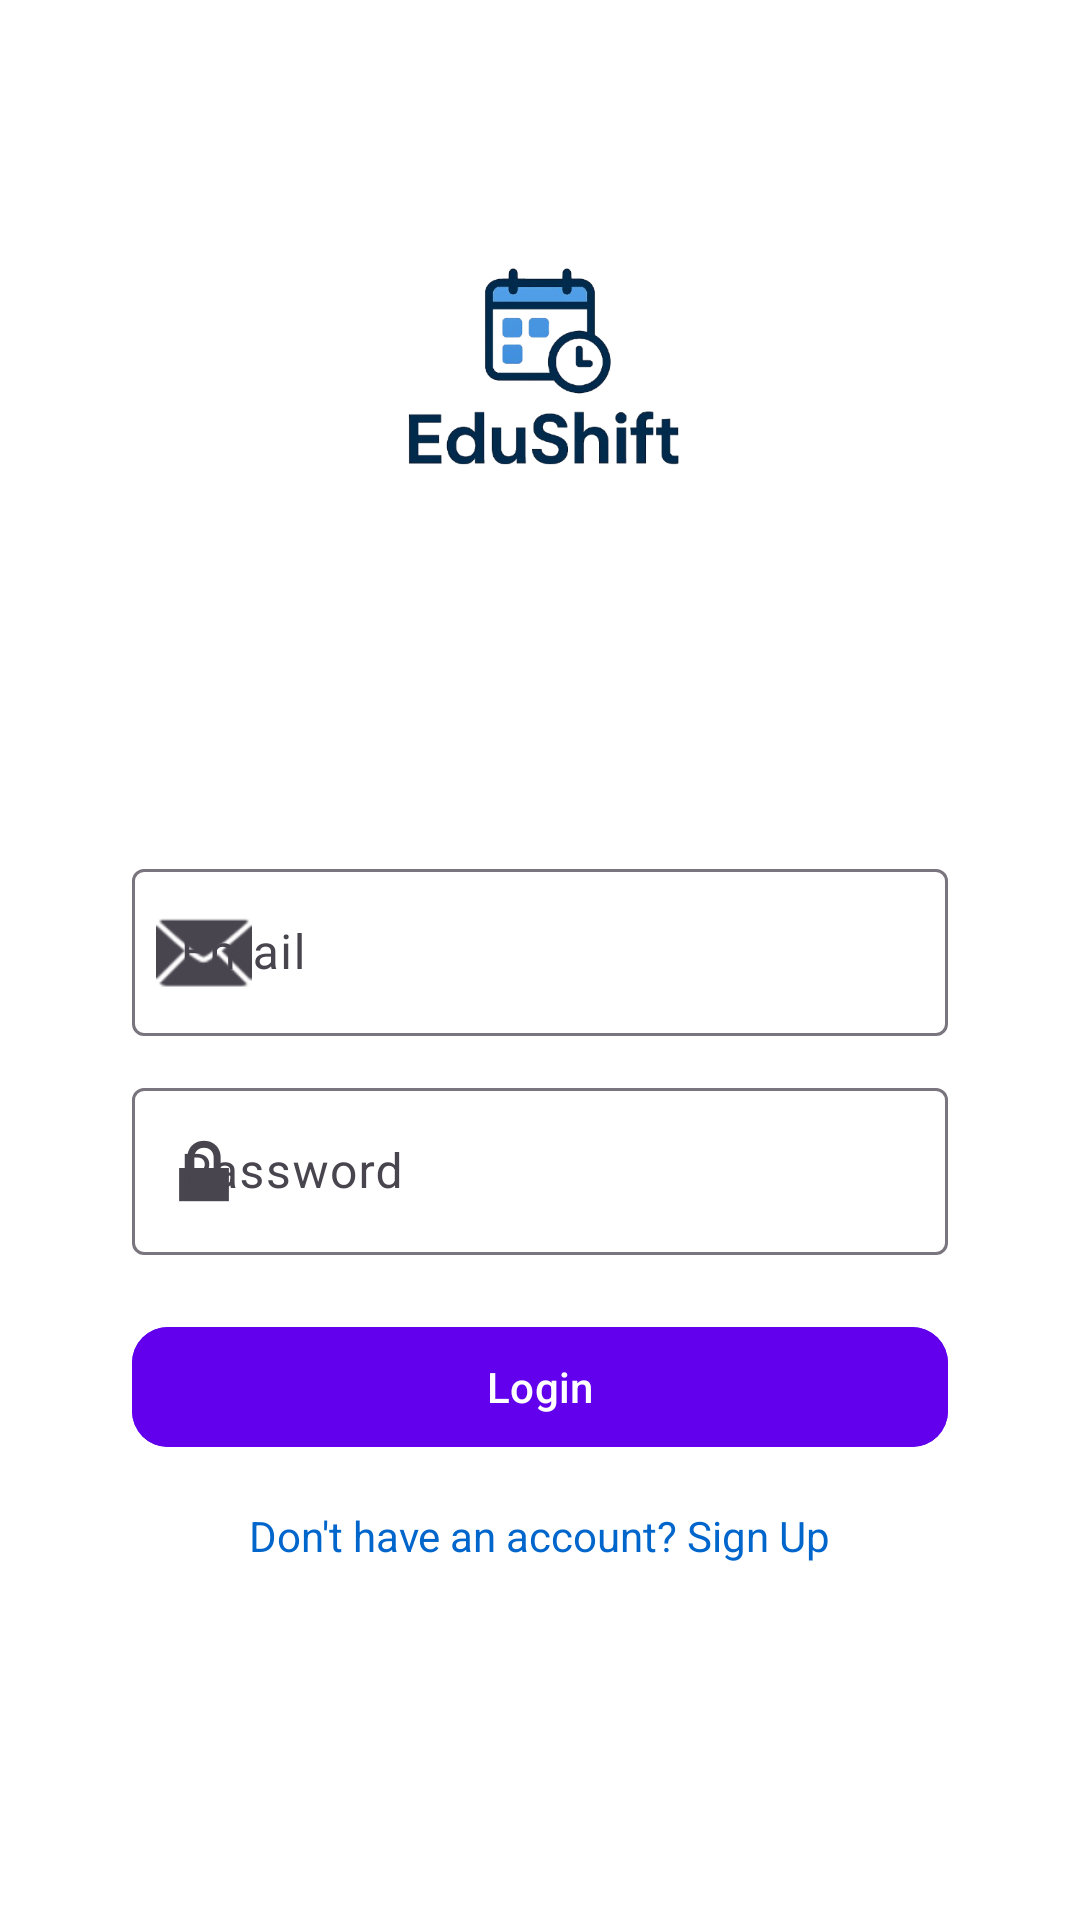

Layout XML and referenced resources for this Android screen:
<!-- AndroidManifest.xml: application theme AppTheme -->
<!-- res/layout/activity_auth.xml -->
<?xml version="1.0" encoding="utf-8"?>
<ScrollView xmlns:android="http://schemas.android.com/apk/res/android"
    xmlns:app="http://schemas.android.com/apk/res-auto"
    android:layout_width="match_parent"
    android:layout_height="match_parent"
    android:fillViewport="true"
    android:background="@drawable/bg_login">

    <LinearLayout
        android:layout_width="match_parent"
        android:layout_height="wrap_content"
        android:orientation="vertical"
        android:padding="24dp"
        android:gravity="center_horizontal">

        
        <ImageView
            android:layout_width="120dp"
            android:layout_height="120dp"
            android:layout_marginTop="40dp"
            android:src="@drawable/ic_logo"
            android:scaleType="fitCenter"
            android:contentDescription="App Logo" />

        
        <TextView
            android:layout_width="wrap_content"
            android:layout_height="wrap_content"
            android:text="Welcome to EduShift"
            android:textSize="24sp"
            android:textStyle="bold"
            android:textColor="#FFFFFF"
            android:layout_marginTop="16dp"
            android:fontFamily="sans-serif-medium" />

        
        <LinearLayout
            android:id="@+id/loginLayout"
            android:layout_width="match_parent"
            android:layout_height="wrap_content"
            android:orientation="vertical"
            android:layout_marginTop="32dp"
            android:background="@drawable/bg_white_rounded"
            android:padding="20dp"
            android:elevation="4dp"
            android:layout_marginBottom="12dp">

            <com.google.android.material.textfield.TextInputLayout
                android:layout_width="match_parent"
                android:layout_height="wrap_content"
                app:startIconDrawable="@android:drawable/ic_dialog_email">

                <com.google.android.material.textfield.TextInputEditText
                    android:id="@+id/loginEmail"
                    android:layout_width="match_parent"
                    android:layout_height="wrap_content"
                    android:hint="Email"
                    android:inputType="textEmailAddress" />
            </com.google.android.material.textfield.TextInputLayout>

            <com.google.android.material.textfield.TextInputLayout
                android:layout_width="match_parent"
                android:layout_height="wrap_content"
                app:startIconDrawable="@android:drawable/ic_lock_lock"
                android:layout_marginTop="12dp">

                <com.google.android.material.textfield.TextInputEditText
                    android:id="@+id/loginPassword"
                    android:layout_width="match_parent"
                    android:layout_height="wrap_content"
                    android:hint="Password"
                    android:inputType="textPassword" />
            </com.google.android.material.textfield.TextInputLayout>

            <com.google.android.material.button.MaterialButton
                android:id="@+id/btnLogin"
                android:layout_width="match_parent"
                android:layout_height="wrap_content"
                android:text="Login"
                android:layout_marginTop="20dp"
                android:backgroundTint="#6200EE"
                android:textColor="#FFF"
                app:cornerRadius="12dp" />

            <TextView
                android:id="@+id/btnSwitchToSignup"
                android:layout_width="wrap_content"
                android:layout_height="wrap_content"
                android:text="Don't have an account? Sign Up"
                android:textColor="#0066CC"
                android:layout_marginTop="16dp"
                android:layout_gravity="center" />
        </LinearLayout>

        
        <LinearLayout
            android:id="@+id/signupLayout"
            android:layout_width="match_parent"
            android:layout_height="wrap_content"
            android:orientation="vertical"
            android:padding="20dp"
            android:layout_marginTop="16dp"
            android:background="@drawable/bg_white_rounded"
            android:elevation="4dp"
            android:visibility="gone">

            <com.google.android.material.textfield.TextInputLayout
                android:layout_width="match_parent"
                android:layout_height="wrap_content"
                app:startIconDrawable="@android:drawable/ic_menu_edit">

                <com.google.android.material.textfield.TextInputEditText
                    android:id="@+id/signupFirstName"
                    android:layout_width="match_parent"
                    android:layout_height="wrap_content"
                    android:hint="First Name"
                    android:inputType="textPersonName" />
            </com.google.android.material.textfield.TextInputLayout>

            <com.google.android.material.textfield.TextInputLayout
                android:layout_width="match_parent"
                android:layout_height="wrap_content"
                android:layout_marginTop="12dp"
                app:startIconDrawable="@android:drawable/ic_menu_edit">

                <com.google.android.material.textfield.TextInputEditText
                    android:id="@+id/signupLastName"
                    android:layout_width="match_parent"
                    android:layout_height="wrap_content"
                    android:hint="Last Name"
                    android:inputType="textPersonName" />
            </com.google.android.material.textfield.TextInputLayout>

            <com.google.android.material.textfield.TextInputLayout
                android:layout_width="match_parent"
                android:layout_height="wrap_content"
                android:layout_marginTop="12dp"
                app:startIconDrawable="@android:drawable/ic_dialog_email">

                <com.google.android.material.textfield.TextInputEditText
                    android:id="@+id/signupEmail"
                    android:layout_width="match_parent"
                    android:layout_height="wrap_content"
                    android:hint="Email"
                    android:inputType="textEmailAddress" />
            </com.google.android.material.textfield.TextInputLayout>

            <com.google.android.material.textfield.TextInputLayout
                android:layout_width="match_parent"
                android:layout_height="wrap_content"
                android:layout_marginTop="12dp"
                app:startIconDrawable="@android:drawable/ic_lock_lock">

                <com.google.android.material.textfield.TextInputEditText
                    android:id="@+id/signupPassword"
                    android:layout_width="match_parent"
                    android:layout_height="wrap_content"
                    android:hint="Password"
                    android:inputType="textPassword" />
            </com.google.android.material.textfield.TextInputLayout>

            <Spinner
                android:id="@+id/spinnerRole"
                android:layout_width="match_parent"
                android:layout_height="wrap_content"
                android:layout_marginTop="12dp"
                android:background="@android:drawable/btn_dropdown" />

            <com.google.android.material.button.MaterialButton
                android:id="@+id/btnSignup"
                android:layout_width="match_parent"
                android:layout_height="wrap_content"
                android:text="Sign Up"
                android:layout_marginTop="20dp"
                android:backgroundTint="#03DAC5"
                android:textColor="#000000"
                app:cornerRadius="12dp" />

            <TextView
                android:id="@+id/btnSwitchToLogin"
                android:layout_width="wrap_content"
                android:layout_height="wrap_content"
                android:text="Already have an account? Login"
                android:textColor="#0066CC"
                android:layout_marginTop="16dp"
                android:layout_gravity="center" />
        </LinearLayout>

    </LinearLayout>
</ScrollView>
<!-- resources referenced by this layout -->
<resources>
  <!-- drawable ic_logo: png bitmap (drawable, 81648 bytes) -->
  <style name="AppTheme" parent="Theme.Material3.Light.NoActionBar">
  
          
          <item name="colorPrimary">@color/my_app_primary</item>
          <item name="colorPrimaryContainer">@color/my_app_primary</item>
          <item name="colorOnPrimary">@android:color/white</item>
  
          
          <item name="android:statusBarColor">@color/my_app_primary</item>
          <item name="android:windowLightStatusBar">false</item>
  
          
          <item name="android:windowBackground">@android:color/white</item>
      </style>
  <color name="my_app_primary" tools:ignore="DuplicateDefinition">#6200EE</color>
</resources>
